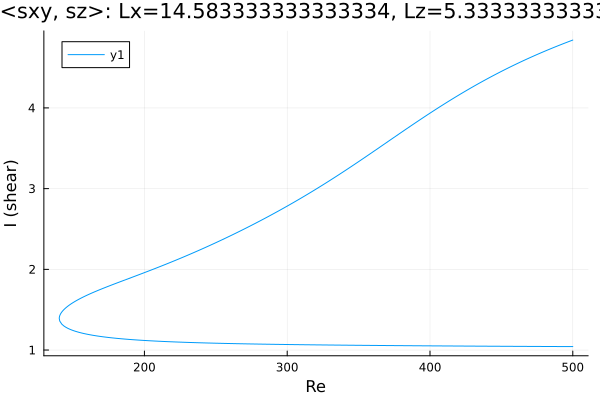

Source data for this figure (header and first rows):
Re, shear
500.0, 4.841
499.8, 4.84
498.4, 4.83
497, 4.821
495.6, 4.811
494.1, 4.801
492.7, 4.792
491.3, 4.782
489.9, 4.772
488.5, 4.762
487.1, 4.752
485.7, 4.742
484.2, 4.731
482.8, 4.721
481.4, 4.711
480, 4.7
478.6, 4.689
477.2, 4.679
475.8, 4.668
474.3, 4.657
472.9, 4.646
471.5, 4.635
470.1, 4.623
468.7, 4.612
467.3, 4.601
465.9, 4.589
464.4, 4.578
463, 4.566
461.6, 4.554
460.2, 4.542
458.8, 4.53
457.4, 4.518
456, 4.506
454.5, 4.493
453.1, 4.481
451.7, 4.468
450.3, 4.455
448.9, 4.443
447.5, 4.43
446.1, 4.417
445.2, 4.408
443.7, 4.395
442.3, 4.382
440.9, 4.369
439.5, 4.355
438.1, 4.341
436.7, 4.328
435.3, 4.314
433.8, 4.3
432.4, 4.286
431, 4.272
429.6, 4.257
428.2, 4.243
426.8, 4.229
425.4, 4.214
423.9, 4.199
422.5, 4.184
421.1, 4.169
419.7, 4.154
418.3, 4.139
... 514 more rows
